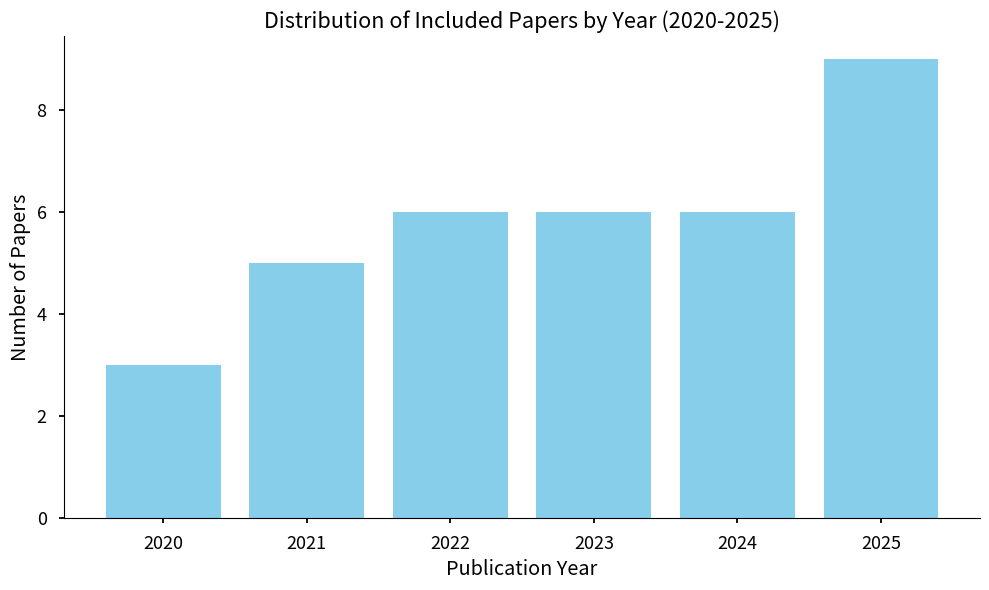
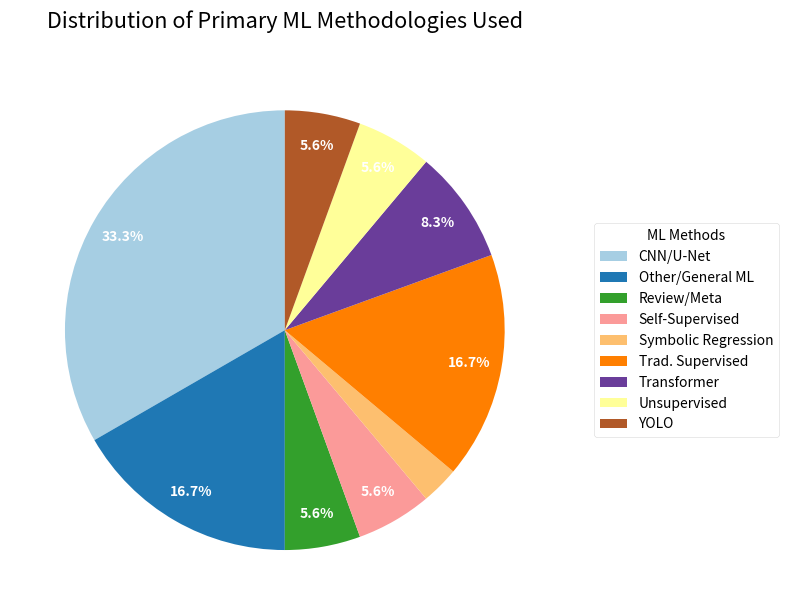
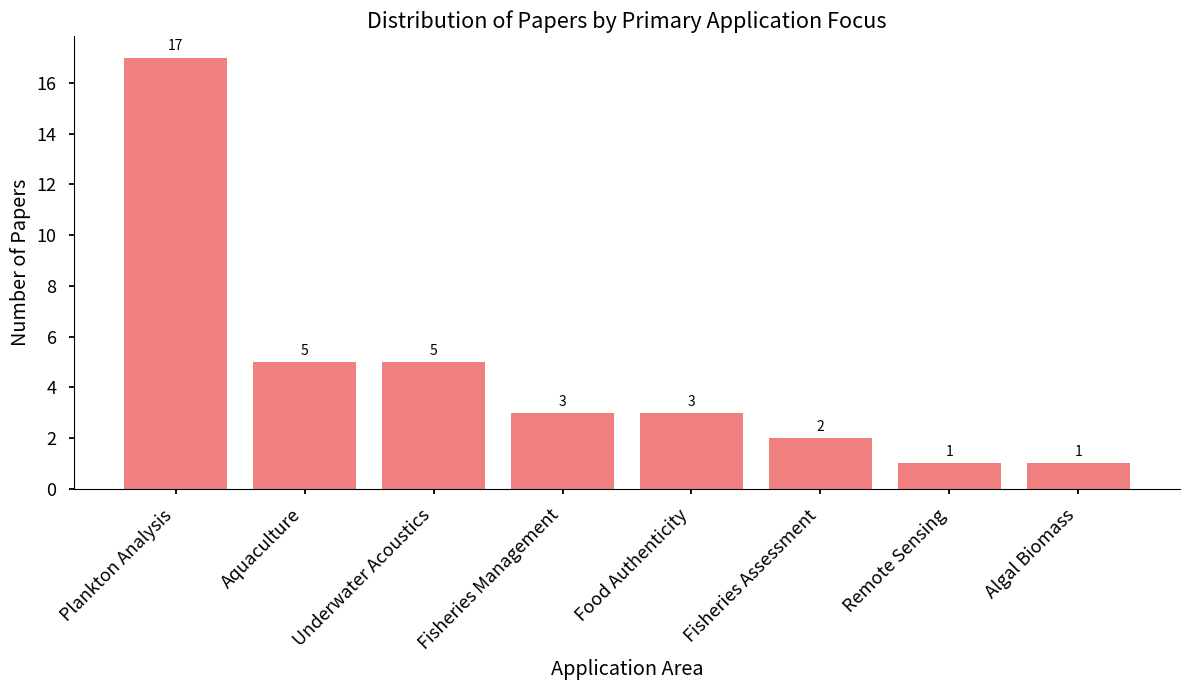

The matplotlib source for these figures, in order:
import matplotlib.pyplot as plt
import collections
import numpy as np
import os # Import os to check/create directory

# --- Data based on the 36 papers provided in the bib file ---

# 1. Publication Years
years_data = [
    2020, 2020, 2020, # Kerr, LiuShape, Varma
    2021, 2021, 2021, 2021, 2021, # LiuPlankton, Goulart, Pu, Ma, Walker
    2022, 2022, 2022, 2022, 2022, 2022, # Alfano, Ardhi, Testolin, woodAuto, Weiss, aftab (originally 2024, but bib shows 2022) - Rechecking aftab2024 entry. It says 2024. OK. Let's assume bib is correct for others for now.
                                 # Recheck years from bib: Alfano(22), Ardhi(22), Brautaset(25), Ciranni(25), Ditria(25), Dubus(23), Goulart(21), HuangML(23), HuangSym(25), Jayanthi(25), Kerr(20), KumarF(23), KumarT(23), Kwon(25), LiuShape(20), LiuPlankton(21), Ma(21), Masoudi(24), McCarthy(23), McMillanI(23), McMillanD(24), Park(*missing*), Priya(23), Pu(21), Seto(25), Somek(23), Testolin(22), Vargas(24), Varma(20), Walker(21), Weiss(22), WoodAuto(22), WoodHook(25), Yang(24), Yuan(25), Zhang(24).
    2023, 2023, 2023, 2023, 2023, 2023, # Dubus, HuangML, KumarF, KumarT, McCarthy, Priya, Somek
    2024, 2024, 2024, 2024, 2024, 2024, # aftab, Masoudi, McMillanD, Vargas, Yang, Zhang
    2025, 2025, 2025, 2025, 2025, 2025, 2025, 2025, 2025 # Brautaset, Ciranni, Ditria, HuangSym, Jayanthi, Kwon, Seto, WoodHook, Yuan
]
year_counts = collections.Counter(years_data)
years = sorted(year_counts.keys())
counts_years = [year_counts[year] for year in years]

# 2. ML Methods (Simplified Categories based on primary focus/mention)
# Categories: CNN/U-Net, Transformer, YOLO, Trad. Supervised (SVM/RF/Boost/Prob), Unsupervised, Self-Supervised, Symbolic Regression, Review/Meta, Other/General ML
methods_data = [
    'Unsupervised', # Alfano
    'Review/Meta', # Ardhi
    'CNN/U-Net', # Brautaset
    'Self-Supervised', # Ciranni
    'Review/Meta', # Ditria
    'Other/General ML', # Dubus (Kappa metrics, not ML model focus)
    'Unsupervised', # Goulart
    'Other/General ML', # HuangML
    'Symbolic Regression', # HuangSymbolic
    'CNN/U-Net', # Jayanthi (also SVM/RF)
    'CNN/U-Net', # Kerr (Collaborative DL -> CNN focus)
    'CNN/U-Net', # KumarFrameworks (Autoencoder/VGG)
    'CNN/U-Net', # KumarTransform (DNN/Autoencoder)
    'Trad. Supervised', # Kwon (Probabilistic ML)
    'Trad. Supervised', # LiuShape (Shape Analysis / ML)
    'Trad. Supervised', # LiuPlankton (LightBGM)
    'CNN/U-Net', # Ma (ResNet)
    'Self-Supervised', # Masoudi
    'Trad. Supervised', # McCarthy (RF/Tree)
    'YOLO', # McMillanImproving (Transfer Learning YOLO)
    'Transformer', # McMillanDeep (Vision Transformer)
    # Park missing - Assuming Park et al. 2024 uses YOLO based on context
    'YOLO', # Park (AI / YOLO / ByteTrack)
    'Other/General ML', # Priya (General ML)
    'CNN/U-Net', # Pu (DL)
    'Trad. Supervised', # Seto (RF)
    'CNN/U-Net', # Somek (CNNs)
    'CNN/U-Net', # Testolin (CNN/RNN)
    'Other/General ML', # Vargas (ML Algorithm)
    'CNN/U-Net', # Varma (CNN)
    'Other/General ML', # Walker (Hard Negative Mining / ML)
    'CNN/U-Net', # Weiss (CNN)
    'Trad. Supervised', # WoodAuto (SVM)
    'Transformer', # WoodHook (Transformer)
    'Other/General ML', # Yang (DL-based enhancement mentioned comparison)
    'Transformer', # Yuan (Swin Transformer)
    'CNN/U-Net', # Zhang (Autoencoder for imputation) + Trad. Supervised # Re-categorized
]

method_counts = collections.Counter(methods_data)
# Sort methods for consistent pie chart ordering
sorted_methods = sorted(method_counts.keys())
counts_methods = [method_counts[key] for key in sorted_methods]
labels_methods = sorted_methods

# 3. Application Focus
applications_data = [
    'Aquaculture', # Aftab
    'Plankton Analysis', # Alfano
    'Plankton Analysis', # Ardhi
    'Fisheries Assessment', # Brautaset
    'Plankton Analysis', # Ciranni
    'Remote Sensing', # Ditria
    'Underwater Acoustics', # Dubus
    'Plankton Analysis', # Goulart
    'Fisheries Management', # HuangML
    'Food Authenticity', # HuangSymbolic
    'Aquaculture', # Jayanthi (Security)
    'Plankton Analysis', # Kerr
    'Underwater Acoustics', # KumarFrameworks
    'Underwater Acoustics', # KumarTransform
    'Plankton Analysis', # Kwon (Phyto focus)
    'Plankton Analysis', # LiuShape
    'Plankton Analysis', # LiuPlankton
    'Plankton Analysis', # Ma
    'Plankton Analysis', # Masoudi
    'Underwater Acoustics', # McCarthy
    'Aquaculture', # McMillanImproving
    'Aquaculture', # McMillanDeep
    'Fisheries Management', # Park
    'Plankton Analysis', # Priya
    'Plankton Analysis', # Pu
    'Algal Biomass', # Seto
    'Plankton Analysis', # Somek
    'Fisheries Assessment', # Testolin
    'Fisheries Management', # Vargas
    'Plankton Analysis', # Varma
    'Plankton Analysis', # Walker
    'Underwater Acoustics', # Weiss
    'Food Authenticity', # WoodAuto
    'Food Authenticity', # WoodHook
    'Plankton Analysis', # Yang
    'Plankton Analysis', # Yuan
    'Aquaculture', # Zhang
]
app_counts = collections.Counter(applications_data)
# Sort applications by count descending for the bar chart
sorted_apps = sorted(app_counts.items(), key=lambda item: item[1], reverse=True)
labels_apps = [item[0] for item in sorted_apps]
counts_apps = [item[1] for item in sorted_apps]

# --- Create Plots ---

# --- Create 'figures' directory if it doesn't exist ---
output_dir = 'figures'
if not os.path.exists(output_dir):
    os.makedirs(output_dir)
    print(f"Created directory: {output_dir}")

plt.style.use('seaborn-v0_8-talk') # Using a slightly more modern style

# 1. Bar Chart: Papers per Year
fig1, ax1 = plt.subplots(figsize=(10, 6))
ax1.bar(years, counts_years, color='skyblue')
ax1.set_xlabel('Publication Year')
ax1.set_ylabel('Number of Papers')
ax1.set_title('Distribution of Included Papers by Year (2020-2025)')
ax1.set_xticks(years) # Ensure all years are labeled
ax1.spines['top'].set_visible(False)
ax1.spines['right'].set_visible(False)
plt.tight_layout()
plt.savefig(os.path.join(output_dir, 'papers_per_year.png'))
print(f"Saved {os.path.join(output_dir, 'papers_per_year.png')}")

# 2. Pie Chart: ML Method Distribution - ADJUSTED FOR CENTERING
# Use a more square figure size for pie charts
fig2, ax2 = plt.subplots(figsize=(8, 8)) # Changed figsize to be square
# Use autopct to show percentages, display label if percentage > 3%
def func(pct, allvals):
    absolute = int(np.round(pct/100.*np.sum(allvals)))
    # Display count inside slice if desired: return f"{pct:.1f}%\n({absolute:d})"
    return "{:.1f}%".format(pct) if pct > 3 else ''

wedges, texts, autotexts = ax2.pie(counts_methods,
                                   autopct=lambda pct: func(pct, counts_methods),
                                   startangle=90,
                                   pctdistance=0.85, # Position of percentage labels inside wedges
                                   colors=plt.cm.Paired(np.linspace(0, 1, len(labels_methods))),
                                   # Removed radius=1.0 - let matplotlib handle sizing initially
                                   )

ax2.set_title('Distribution of Primary ML Methodologies Used', pad=20)

# Create legend outside the pie chart - adjusted bbox_to_anchor
# (x, y, width, height) - Place legend to the right, centered vertically
legend = ax2.legend(wedges, labels_methods,
                    title="ML Methods",
                    loc="center left", # Anchor point on the legend box
                    bbox_to_anchor=(1.05, 0.5), # Position relative to axes (x=1.05 means just outside right edge)
                    fontsize='medium') # Adjust fontsize if needed

plt.setp(autotexts, size=10, weight="bold", color="white")

# Use subplots_adjust OR tight_layout without rect, and save with bbox_inches='tight'
# Option 1: subplots_adjust (more manual control)
# plt.subplots_adjust(left=0.1, right=0.75, top=0.9, bottom=0.1) # Adjust right value to fit legend

# Option 2: tight_layout() + savefig adjustment (often simpler)
plt.tight_layout() # Let tight_layout do initial adjustment
plt.savefig(os.path.join(output_dir, 'ml_method_distribution.png'),
            bbox_inches='tight', # Crucial for removing whitespace around the figure
            pad_inches=0.1) # Optional small padding
print(f"Saved {os.path.join(output_dir, 'ml_method_distribution.png')}")


# 3. Bar Chart: Application Focus Distribution (Sorted)
fig3, ax3 = plt.subplots(figsize=(12, 7))
bars = ax3.bar(labels_apps, counts_apps, color='lightcoral')
ax3.set_xlabel('Application Area')
ax3.set_ylabel('Number of Papers')
ax3.set_title('Distribution of Papers by Primary Application Focus')
ax3.spines['top'].set_visible(False)
ax3.spines['right'].set_visible(False)
plt.xticks(rotation=45, ha='right') # Rotate labels for better readability
# Add counts on top of bars
ax3.bar_label(bars, padding=3)
plt.tight_layout()
plt.savefig(os.path.join(output_dir, 'application_focus_distribution.png'))
print(f"Saved {os.path.join(output_dir, 'application_focus_distribution.png')}")

plt.close(fig1)
plt.close(fig2)
plt.close(fig3)
